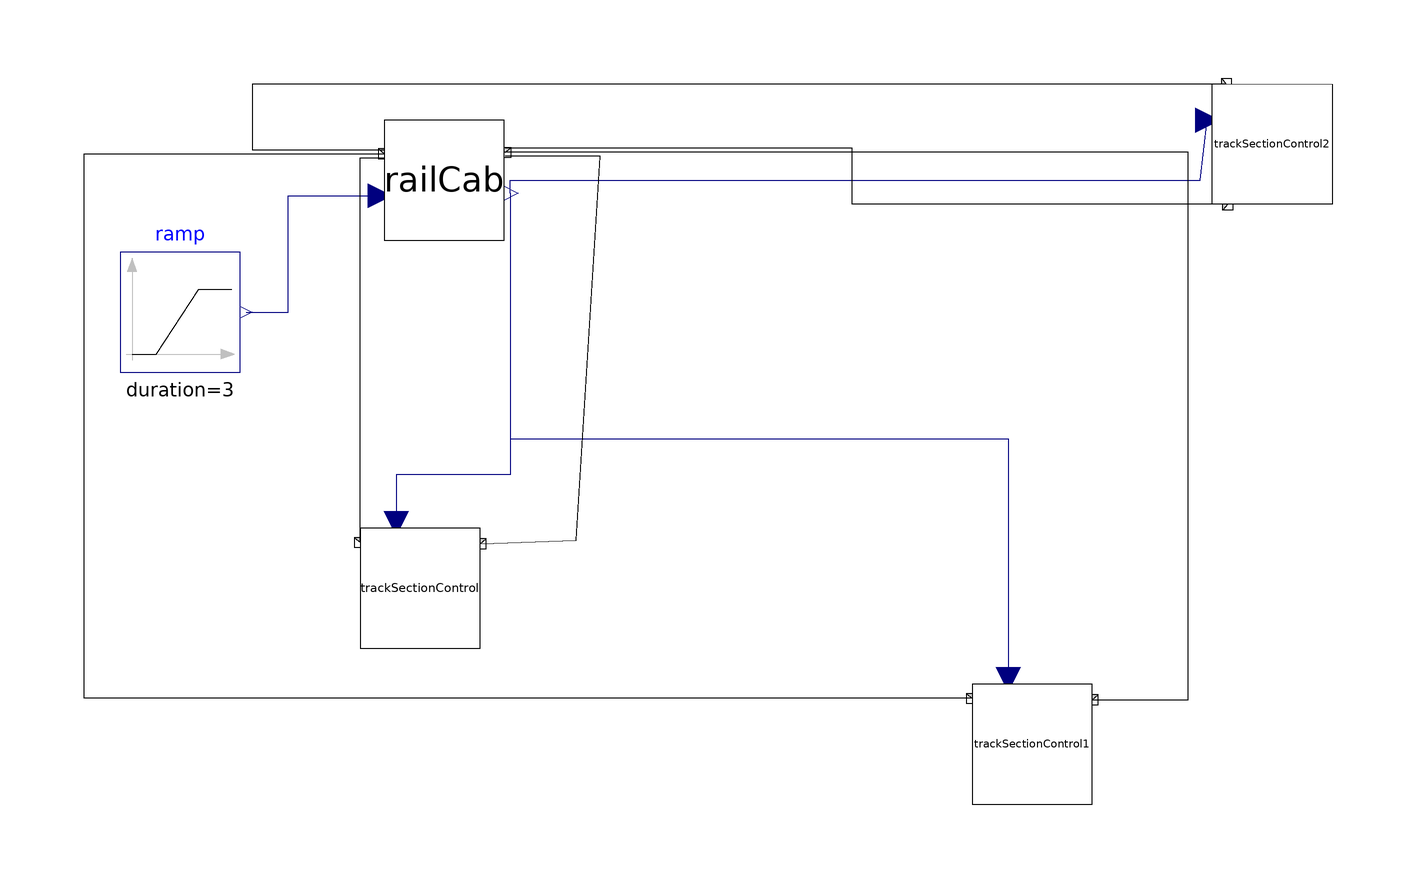

This picture is the connection diagram that the Modelica source below describes through its graphical annotations.

model FinalSystemMain

          TrackSectionControl trackSectionControl(
            toleranceOfSpeedLimit=0.1,
            speedLimitOfTrackSection=5,
            worktime=1)
            annotation (Placement(transformation(extent={{-54,-4},{-34,16}})));
          RailCab railCab(nrOfTrackSections=3)
            annotation (Placement(transformation(extent={{-50,64},{-30,84}})));
          TrackSectionControl trackSectionControl1(toleranceOfSpeedLimit=0.5, worktime=1)
            annotation (Placement(transformation(extent={{48,-30},{68,-10}})));
          TrackSectionControl trackSectionControl2(
            toleranceOfSpeedLimit=0,
            worktime=0.1,
            speedLimitOfTrackSection=3) annotation (Placement(transformation(
                extent={{10,-10},{-10,10}},
                rotation=90,
                origin={98,80})));
          Modelica.Blocks.Sources.Ramp ramp(
            height=6,
            duration=3,
            offset=1) annotation (Placement(transformation(extent={{-94,42},{-74,62}})));
        equation
          connect(railCab.velocityOfRailCab, trackSectionControl.velocityOfRailCab)
            annotation (Line(
              points={{-29,71.8},{-29,24.9},{-48,24.9},{-48,16.8}},
              color={0,0,127},
              smooth=Smooth.None));
          connect(railCab.velocityOfRailCab, trackSectionControl1.velocityOfRailCab)
            annotation (Line(
              points={{-29,71.8},{-29,30.9},{54,30.9},{54,-9.2}},
              color={0,0,127},
              smooth=Smooth.None));
          connect(railCab.velocityOfRailCab, trackSectionControl2.velocityOfRailCab)
            annotation (Line(
              points={{-29,71.8},{-29,74},{86,74},{87.2,84}},
              color={0,0,127},
              smooth=Smooth.None));
          connect(ramp.y, railCab.accelerationOfRailCab) annotation (Line(
              points={{-73,52},{-66,52},{-66,71.4},{-50.6,71.4}},
              color={0,0,127},
              smooth=Smooth.None));
          connect(trackSectionControl.LimitViolated, railCab.In_Limit_Violated[1])
            annotation (Line(
              points={{-54,13.6},{-54,77.7333},{-50,77.7333}},
              color={0,0,0},
              smooth=Smooth.None));
          connect(trackSectionControl.LimitOK, railCab.In_Limit_Redeemed[1]) annotation (
              Line(
              points={{-34,13.4},{-18,14},{-14,77.9333},{-29.8,77.9333}},
              color={0,0,0},
              smooth=Smooth.None));
          connect(trackSectionControl1.LimitViolated, railCab.In_Limit_Violated[2])
            annotation (Line(
              points={{48,-12.4},{-100,-12.4},{-100,78.4},{-50,78.4}},
              color={0,0,0},
              smooth=Smooth.None));
          connect(trackSectionControl1.LimitOK, railCab.In_Limit_Redeemed[2]) annotation (
             Line(
              points={{68,-12.6},{84,-12.6},{84,78.6},{-29.8,78.6}},
              color={0,0,0},
              smooth=Smooth.None));
          connect(trackSectionControl2.LimitViolated, railCab.In_Limit_Violated[3])
            annotation (Line(
              points={{90.4,90},{-72,90},{-72,79.0667},{-50,79.0667}},
              color={0,0,0},
              smooth=Smooth.None));
          connect(trackSectionControl2.LimitOK, railCab.In_Limit_Redeemed[3]) annotation (
             Line(
              points={{90.6,70},{28,70},{28,79.2667},{-29.8,79.2667}},
              color={0,0,0},
              smooth=Smooth.None));
          annotation (Diagram(graphics), Documentation(info="<html>
<head><title>Velocity Observation</title></head>
<body>
<h4>scenario description</h4>
<p>

</p>
</body>
</html>"));
        end FinalSystemMain;